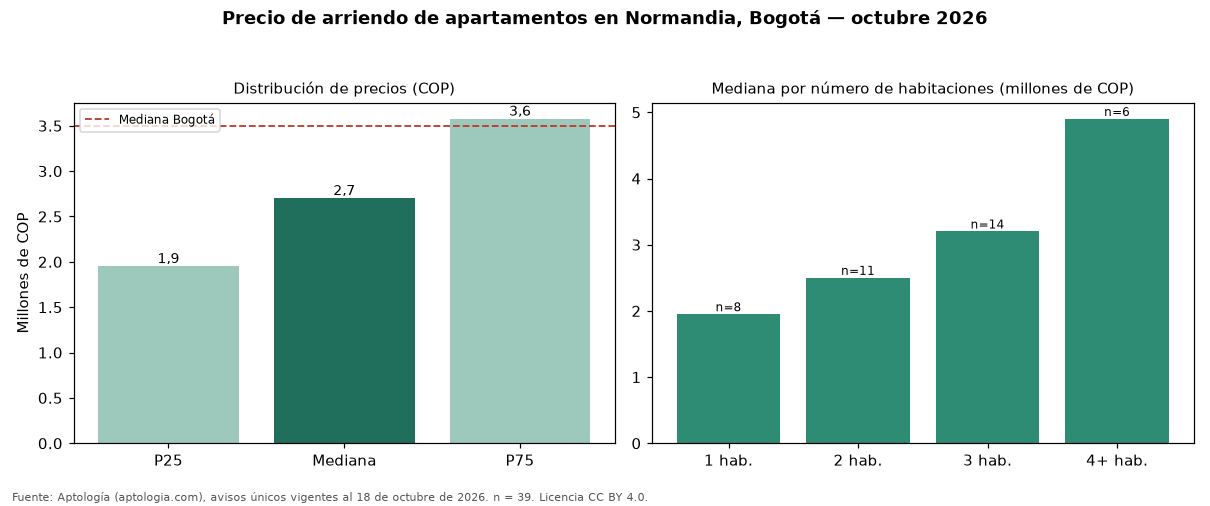

The data file committed next to this chart (first rows):
seccion, metrica, valor_cop, n
precio, p25, 1950000, 39
precio, mediana, 2700000, 39
precio, p75, 3575000, 39
cop_por_m2, p25, 28318, 39
cop_por_m2, mediana, 34783, 39
cop_por_m2, p75, 46896, 39
area, area_mediana_m2, 71.0, 39
habitaciones, 1, 1950000, 8
habitaciones, 2, 2500000, 11
habitaciones, 3, 3200000, 14
habitaciones, 4+, 4900000, 6
administracion, mediana, 300000, 3
estrato, moda, 4, 
parqueadero, porcentaje_con_parqueadero, 51.3, 39
ciudad, mediana_ciudad, 3500000, 14216
ciudad, mediana_cop_por_m2_ciudad, 50000, 14216
